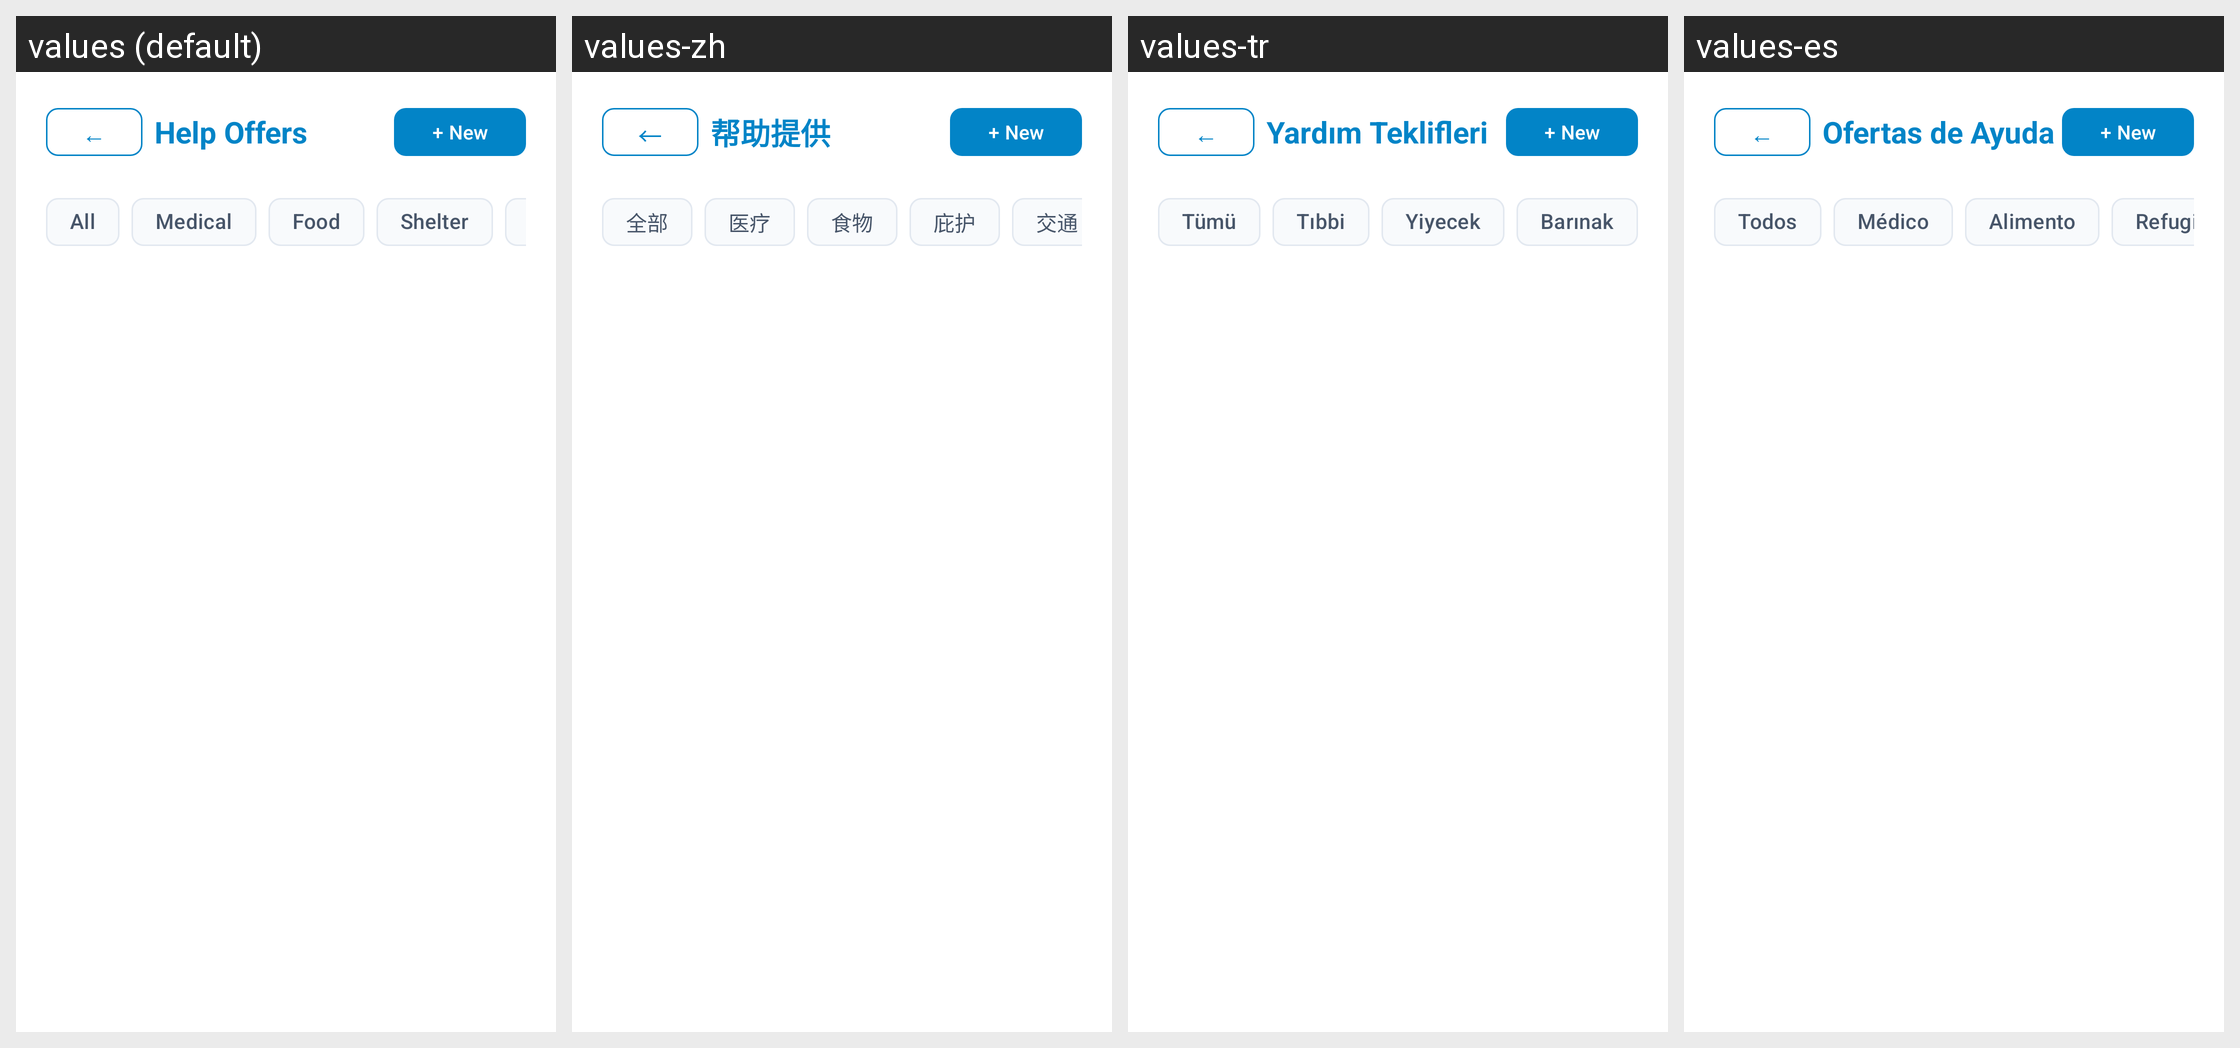

Locale-by-locale string values for the Android screen shown in this grid:
Android screen res/layout/activity_help_offer_list.xml rendered under 4 locales, left to right: values (default), values-zh, values-tr, values-es. Device: Nexus 5 (rendered at 1080×1920; each locale shown at half size, 540×960, under a caption strip naming it); theme Theme.EmergencyHub.
Strings drawn on this screen, with the default value and each locale's value (text and hints the layout hard-codes, and strings that could not be matched under every locale, appear in the picture but are not listed):

help_offers_title
  values: Help Offers
  values-zh: 帮助提供
  values-tr: Yardım Teklifleri
  values-es: Ofertas de Ayuda

filter_all
  values: All
  values-zh: 全部
  values-tr: Tümü
  values-es: Todos

filter_medical
  values: Medical
  values-zh: 医疗
  values-tr: Tıbbi
  values-es: Médico

filter_food
  values: Food
  values-zh: 食物
  values-tr: Yiyecek
  values-es: Alimento

filter_shelter
  values: Shelter
  values-zh: 庇护
  values-tr: Barınak
  values-es: Refugio
